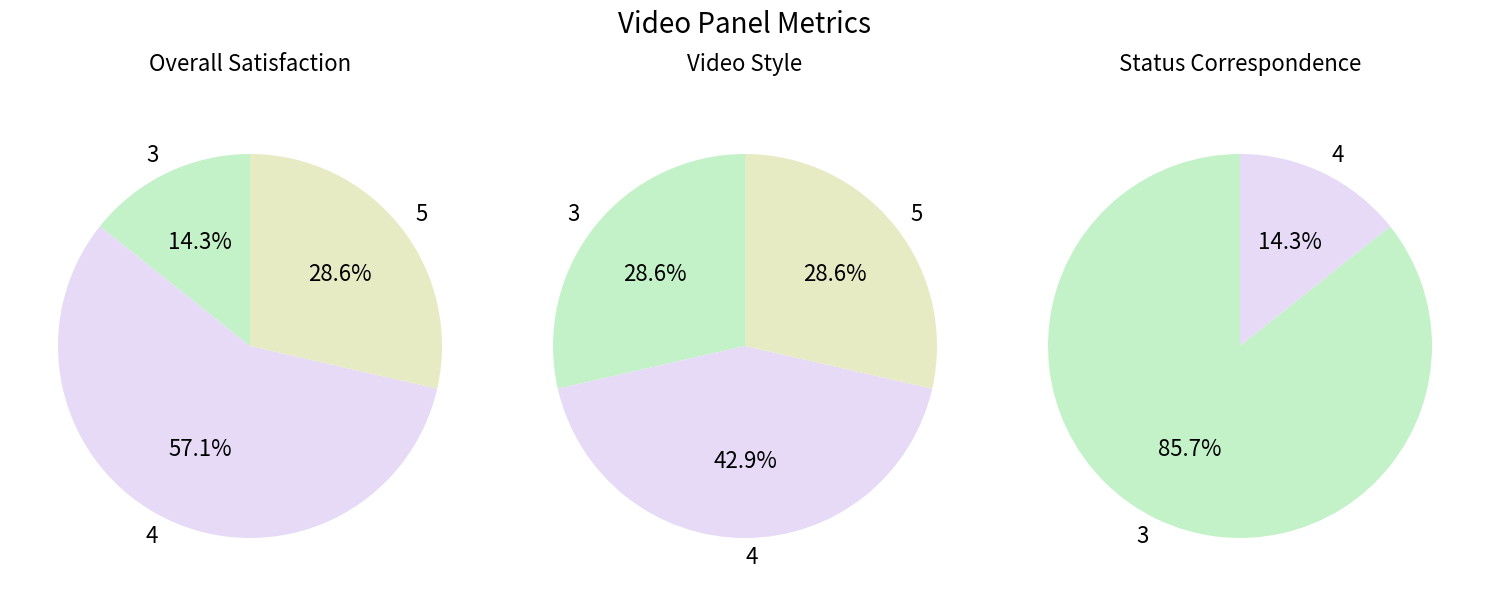

Write the Python code that produced this figure.
import pandas as pd
import matplotlib.pyplot as plt

# Data for the 'Information Panel'
data = {
    'Overall Satisfaction': [4, 5, 5, 3, 4, 4, 4],
    'Video Style': [4, 5, 4, 3, 3, 5, 4],
    'Status Correspondence': [3, 3, 4, 3, 3, 3, 3],
}

# Creating DataFrame
df = pd.DataFrame(data)


colors = ["#C4F2C8","#E6DAF7","#E7EBC3","#D8DDF0","#EDD1D1"]


# Create pie charts for each category
fig, axes = plt.subplots(1, 3, figsize=(15, 7))
# Corrected pie chart generation section
for i, (key, value) in enumerate(data.items()):
    # Count the frequency of each rating
    value_counts = pd.Series(value).value_counts().sort_index()
    percentages = (value_counts / len(value) * 100).round(2)
    percentages = percentages[percentages > 0]

    # Create the pie chart
    axes[i].pie(percentages, labels=percentages.index, autopct='%1.1f%%', startangle=90, textprops={'fontsize': 16}, colors=colors)
    axes[i].set_title(f'{key}\n', fontsize=16)

# Improve the layout
plt.tight_layout()

# Add overall title and annotations
plt.suptitle('Video Panel Metrics', fontsize=20)

# Show the plot
plt.show()
